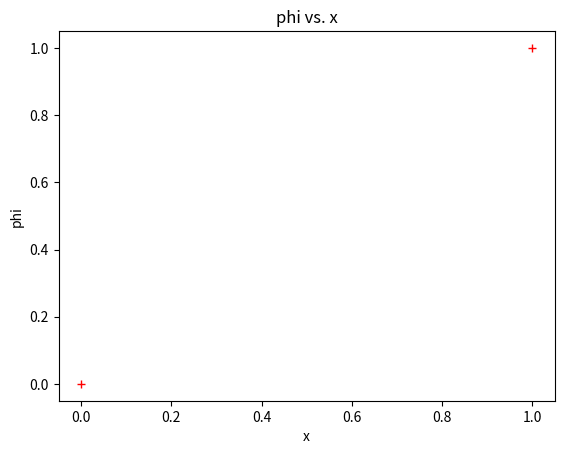

Generate this figure with matplotlib:
import numpy as np
import matplotlib.pyplot as plt
import time

r,n = 0.3,50

p=1
u=1
t=0.02

def grid(r,n):
    x = np.zeros(n+1)
    rng=(0,1)

    #gp sum
    sum=0
    for i in range(n):
        sum = sum + pow(r,i)
    x0 = (rng[1]-rng[0])/sum
    x[0] = rng[0]

    for i in range(n):
        x[i+1] = x[i] + x0*pow(r,i)
    # print(x)
    return(x)

x = grid(r,n)
a = np.zeros(n+1)
b = np.zeros(n+1)
c = np.zeros(n+1)
d = np.zeros(n+1)
phi = np.zeros(n+1)

#boundary conditions
bc = (0,1)
phi[0] = bc[0]
phi[n] = bc[1]

#Calculating coefficients
for i in range(1,n):
    gamma = ( (-p*u)/(x[i+1]-x[i-1]) ) - ( (2*t)/((x[i]-x[i-1])*(x[i+1]-x[i-1])) )
    alpha = ( (2*t)/( (x[i+1]-x[i-1])*(x[i+1]-x[i]) ) ) + ( (2*t)/((x[i+1]-x[i-1])*(x[i]-x[i-1])) )
    beta = ( (p*u)/(x[i+1]-x[i-1]) ) - ( (2*t)/((x[i+1]-x[i])*(x[i+1]-x[i-1])) )

    if(i is 1):
        b[i]=alpha
        c[i] =beta
        d[i] = 0 - (gamma*bc[0])
    elif(i is n-1):
        b[i]=alpha
        a[i]=gamma
        d[i] =  0 - (beta*bc[1])
    else:
        a[i] = gamma
        b[i] = alpha
        c[i] = beta

#Thomas algorithm
for i in range(2,n):
    a[i] = a[i]/b[i-1]
    b[i] = b[i] - a[i]*c[i-1]
    d[i] = d[i] - a[i]*d[i-1]

phi[n-1] = d[n-1] / b[n-1]
for i in range(n-2,0,-1):
    phi[i]= (d[i] - c[i]*phi[i+1])/b[i]

print(phi)
print(x)
plt.plot(x, phi,'r+')
plt.title("phi vs. x")
plt.ylabel('phi')
plt.xlabel('x')
plt.show()
